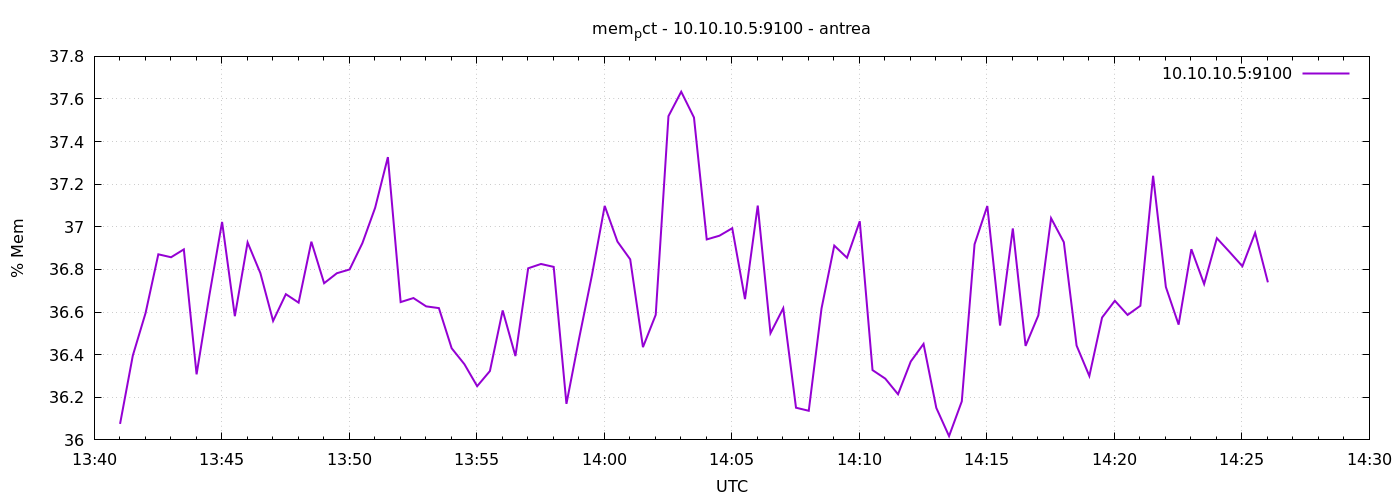

Data behind this chart, as committed beside it:
1777988461	36.07502887797832
1777988491	36.4
1777988521	36.6
1777988551	36.87
1777988581	36.86
1777988611	36.89
1777988641	36.31
1777988671	36.68
1777988701	37.02
1777988731	36.58
1777988761	36.93
1777988791	36.78
1777988821	36.56
1777988851	36.68
1777988881	36.64
1777988911	36.93
1777988941	36.74
1777988971	36.78
1777989001	36.8
1777989031	36.92
1777989061	37.09
1777989091	37.33
1777989121	36.65
1777989151	36.67
1777989181	36.63
1777989211	36.62
1777989241	36.43
1777989271	36.36
1777989301	36.25
1777989331	36.32
1777989361	36.61
1777989391	36.39
1777989421	36.81
1777989451	36.83
1777989481	36.81
1777989511	36.17
1777989541	36.48
1777989571	36.77
1777989601	37.1
1777989631	36.93
1777989661	36.85
1777989691	36.44
1777989721	36.59
1777989751	37.52
1777989781	37.63
1777989811	37.51
1777989841	36.94
1777989871	36.96
1777989901	36.99
1777989931	36.66
1777989961	37.1
1777989991	36.5
1777990021	36.62
1777990051	36.15
1777990081	36.14
1777990111	36.62
1777990141	36.91
1777990171	36.85
1777990201	37.03
1777990231	36.33
1777990261	36.29
... 30 more rows
